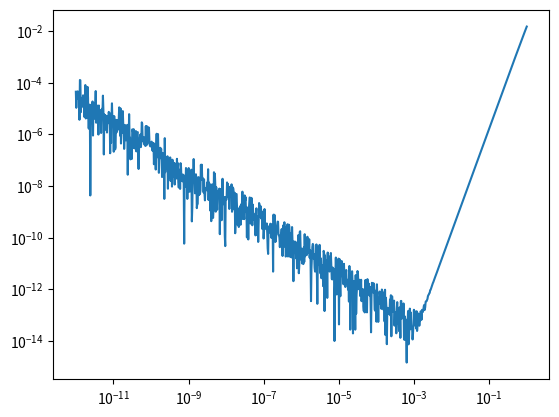

Generate this figure with matplotlib:
import numpy as np
import matplotlib.pyplot as plt


def derivative(f, comp, *args, h=1.0E-3):
    coef = [-1.0/12, 2.0/3, 0, -2.0/3, 1.0/12]

    m = (len(coef)-1)//2
    diff = np.zeros(len(args))
    diff[comp] = h

    tot = 0
    for i in range(m):
        tot += coef[i]*f(*(np.array(args)+(m-i)*diff))
        tot += coef[-1-i]*f(*(np.array(args)-(m-i)*diff))

    return tot/h


def testDeriv(f, df, comp, *args):
    hvals = np.logspace(-12, 0, 1000)

    diff = []
    for h in hvals:
        numDf = derivative(f, comp, *args, h=h)
        diff.append(abs(df(*args) - numDf))

    plt.loglog(hvals, diff)
    plt.show()


# y is the function we would like to approximate (can be a vector) and f is the
# function which given t and y calculates the derivative of y with respect to t
# This function takes one step of size h using the RK4 method.
def RK4(t_0, y_0, f, h=1.0E-3):
    t = t_0
    y = np.copy(y_0)

    k1 = f(t, y)
    k2 = f(t+h/2.0, y+h*k1/2.0)
    k3 = f(t+h/2.0, y+h*k2/2.0)
    k4 = f(t+h, y+h*k3)

    t += h
    y += (h/6.0)*(k1+2*k2+2*k3+k4)

    return t, y


# Given initial value problem returns the value of y evolved from times t_0
# until stop(t, y) return True.
# Uses adaptive time steps (Taken from Wikipedia page on adaptive step size)
def initialValueSolution(t_0, y_0, f, stop, tol=1.0E-5):
    t = t_0
    y = np.array(y_0).astype(float)

    h = 1.0E-2

    tvals = [t]
    yvals = [y]
    while not stop(t, y):
        tFull, yFull = RK4(t, y, f, h=h)
        tHalf, yHalf = RK4(t, y, f, h=h/2.0)
        tHalf, yHalf = RK4(tHalf, yHalf, f, h=h/2.0)

        error = max(abs(yFull-yHalf))
        if error < tol:
            tvals.append(tFull)
            yvals.append(yFull)
            t = tFull
            y = yFull

        if error == 0:
            print("0 error?")
            h *= 2
        else:
            # .9 is safety factor to make sure we get desired accuracy,
            # .3 is minimum decrease in h, 2 is maximum increase
            h = .9*h*min(max(tol/error, .3), 2)

    tvals = np.array(tvals)
    yvals = np.array(yvals)

    return tvals, yvals


if __name__ == '__main__':
    testDeriv(np.sin, np.cos, 0, np.pi/3)
